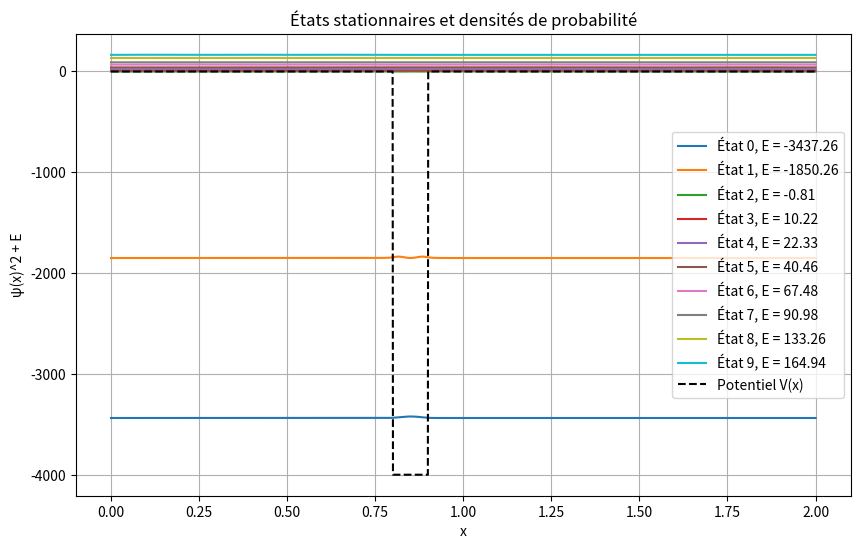

Write the Python code that produced this figure.
import numpy as np
import matplotlib.pyplot as plt
from scipy.linalg import eigh  # Solveur pour matrices Hermitiennes

dx = 0.001
L = 2.0
nx = int(L/dx)
x = np.linspace(0, L, nx)

V0 = -4000
V = np.zeros(nx)
V[(x >= 0.8) & (x <= 0.9)] = V0

# Construction du Hamiltonien (discrétisation du Laplacien)
diag = np.ones(nx) * (2 / dx**2)
off_diag = np.ones(nx - 1) * (-1 / dx**2)

H = np.diag(diag) + np.diag(off_diag, k=1) + np.diag(off_diag, k=-1)
H += np.diag(V)

num_etats = 10  # Nombre d’états stationnaires à extraire
energies, etats = eigh(H, subset_by_index=(0, num_etats-1))

# Normalisation des états propres
etats_normalises = etats / np.sqrt(np.sum(np.abs(etats)**2, axis=0) * dx)

# Affichage des états stationnaires
plt.figure(figsize=(10, 6))
for i in range(num_etats):
    plt.plot(x, etats_normalises[:, i]**2 + energies[i], label=f"État {i}, E = {energies[i]:.2f}")

plt.plot(x, V, color='k', linestyle='--', label="Potentiel V(x)")
plt.xlabel("x")
plt.ylabel("ψ(x)^2 + E")
plt.title("États stationnaires et densités de probabilité")
plt.legend()
plt.grid()
plt.show()
